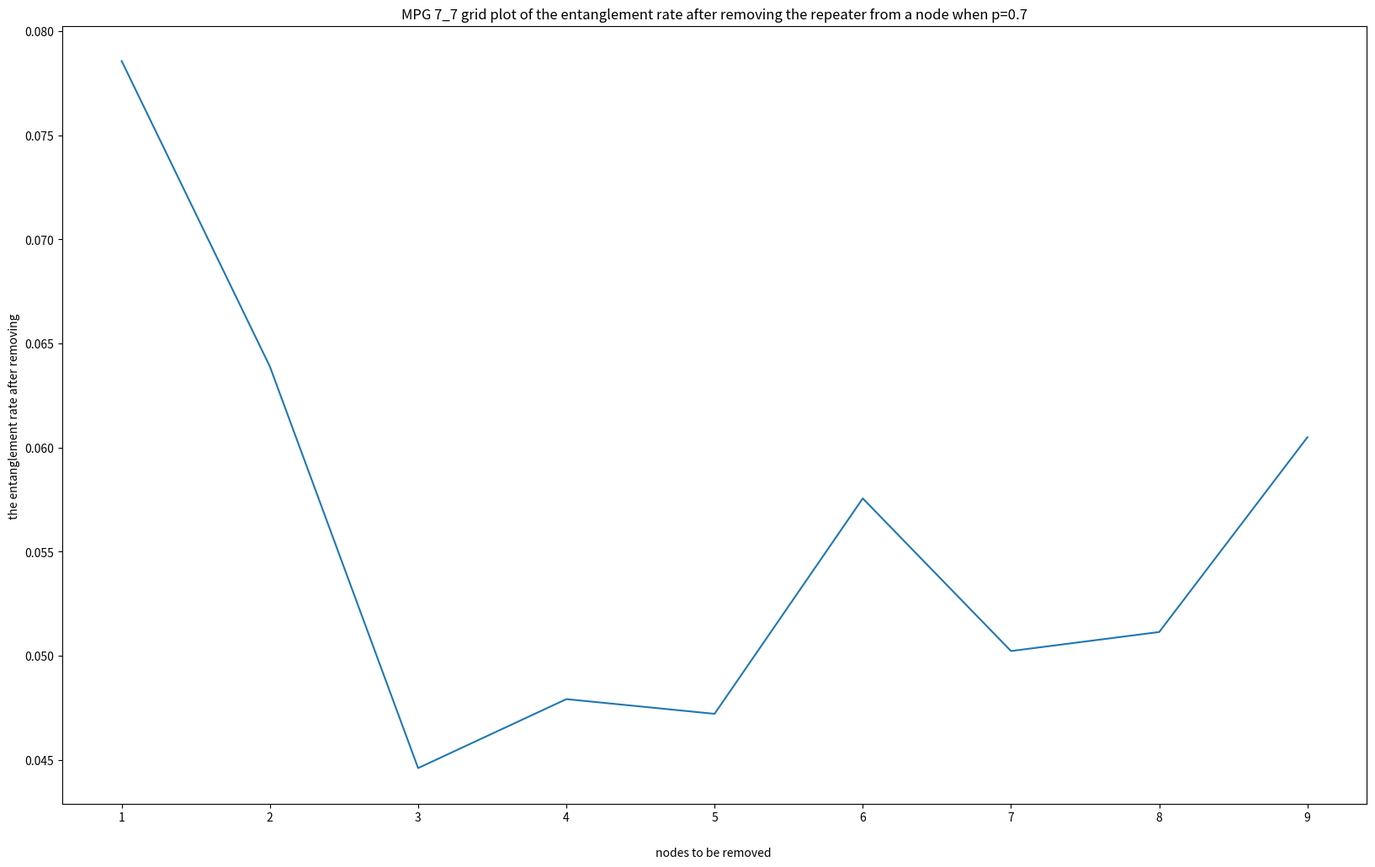

This chart was generated by the following Python code: (Note: this script raises an exception after producing the figure.)
import matplotlib.pyplot as plt
import networkx as nx
import matplotlib.pyplot as plt
import matplotlib.colors as colors
import matplotlib.image as mpimg
import pylab as pl
from matplotlib.offsetbox import OffsetImage, AnchoredOffsetbox
import numpy as np

labels = [(3, 3),
          (0, 0),
(1, 0),

(1, 1),

(2, 2),

(2, 0),
(2, 1),(1, 3),

(0, 3)]

x = [1, 2, 3, 4, 5, 6, 7, 8, 9]
# y is the resultant entanglement rate when one repeater is removed from a node
y = [0.0785669390320553, 0.0638895987733197, 0.04460303300624442, 0.04791566842357451, 0.04720989519403267, 0.05755726948313572, 0.050226017076845805, 0.05114043162524292, 0.060496067755595885]
# ax=plt.plot(x, y,"r")
fig, ax = plt.subplots(1, 1, figsize=(20, 12))
plt.plot(x,y)
plt.xlabel("nodes to be removed ", labelpad=20)
plt.ylabel("the entanglement rate after removing ")
plt.title("MPG 7_7 grid plot of the entanglement rate after removing the repeater from a node when p=0.7")
plt.xticks(x, x)
x1 = 0.14
for i in labels:
    img = mpimg.imread(f'images1/7-7-{i[0]}-{i[1]}.png')
    #     img=mpimg.imread(f'images1/img.png')

    ax1 = fig.add_axes([x1, 0.082, 0.05, 0.05])

    ax1.axison = False
    imgplot = ax1.imshow(img)
    x1 += 0.087
'''
ax2 = fig.add_axes([0.14, 0.75
                       , 0.04, 0.04])
ax2.axison = False
plt.text(1, 0.055, "central and corner", fontsize=15)

ax3 = fig.add_axes([0.3, 0.45
                       , 0.04, 0.04])
ax3.axison = False
plt.text(1, 0.055, "node connected to corner user", fontsize=15)

ax4 = fig.add_axes([0.55, 0.5
                       , 0.04, 0.04])
ax4.axison = False
plt.text(1, 0.055, "central position of edge", fontsize=15)

ax5 = fig.add_axes([0.72, 0.3
                       , 0.04, 0.04])
ax5.axison = False
plt.text(1, 0.055, "node inside grid", fontsize=15)
'''
plt.savefig("MPGplot_7_7_p=0.7.png", dpi=200)
